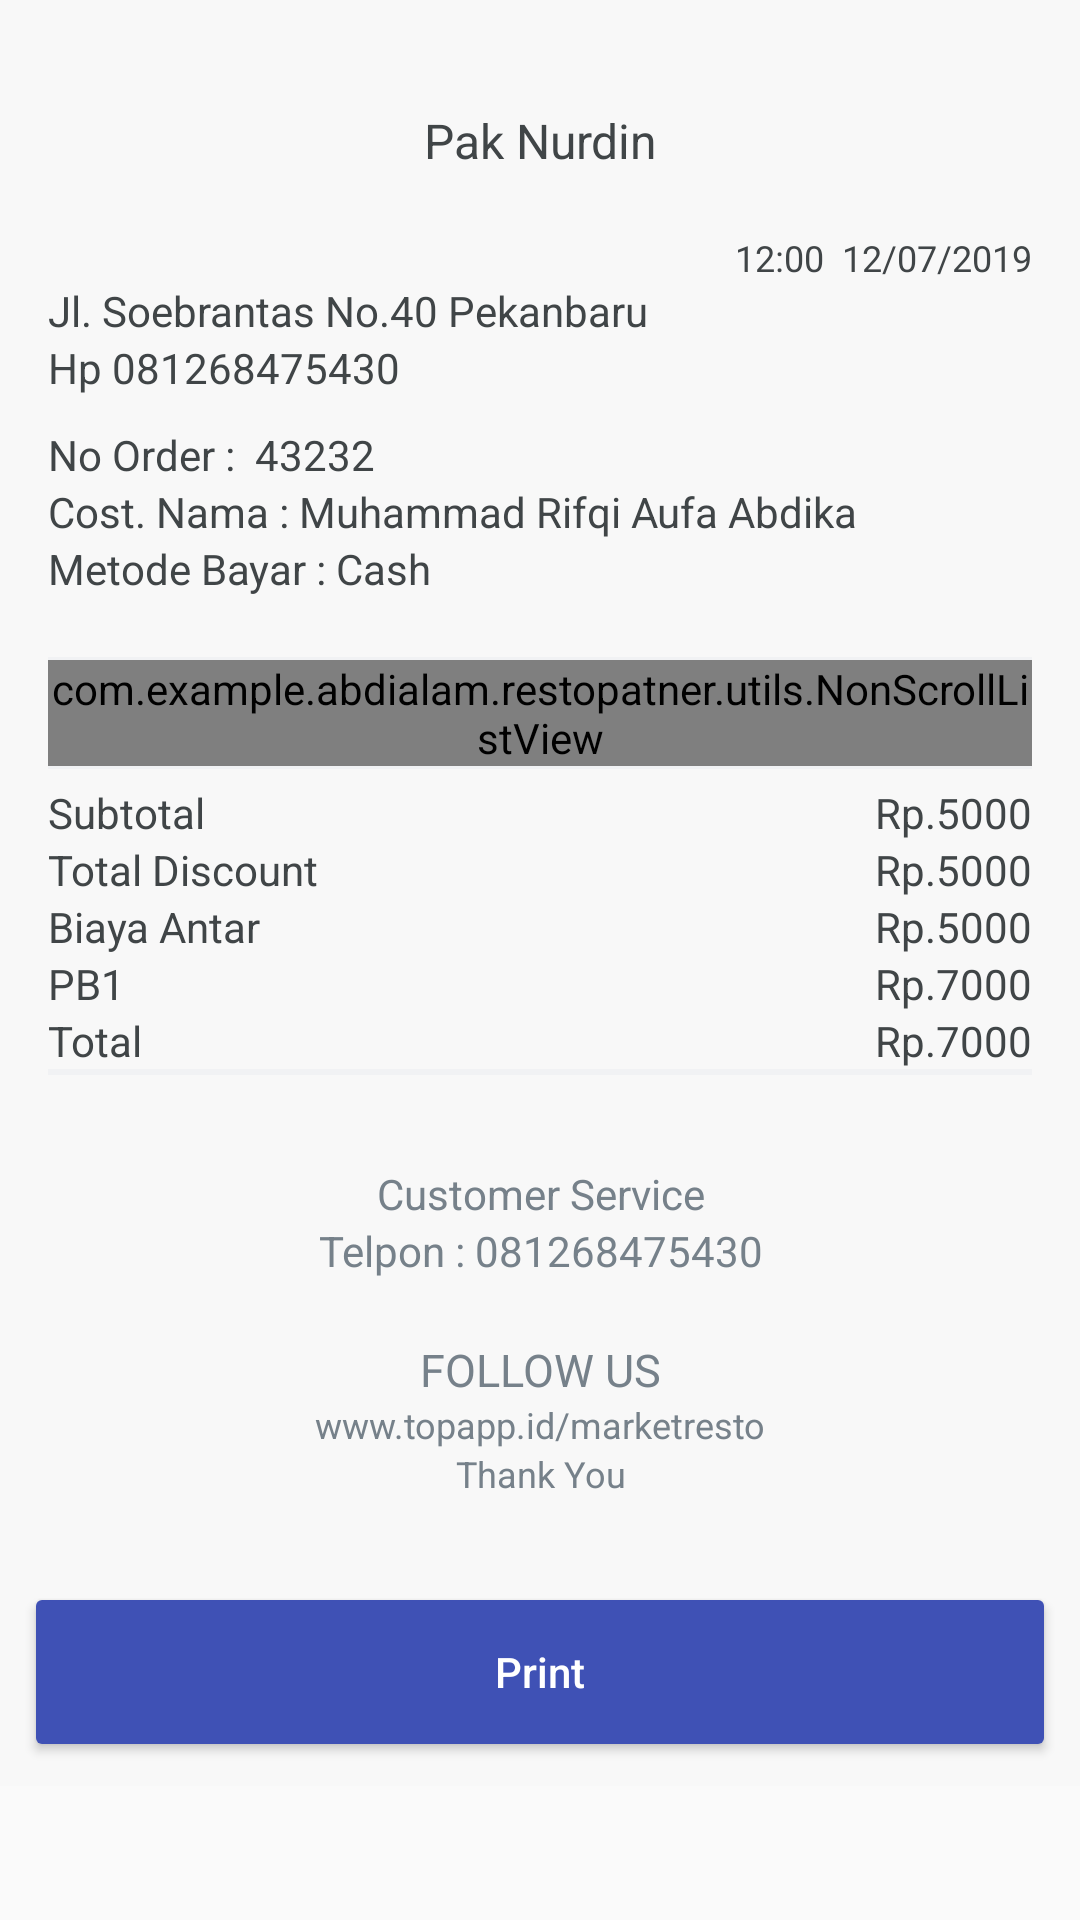

Write the Android layout XML for this screen, with the resource values it uses.
<!-- AndroidManifest.xml: application theme AppTheme -->
<!-- res/layout/activity_print.xml -->
<?xml version="1.0" encoding="utf-8"?>
<ScrollView xmlns:android="http://schemas.android.com/apk/res/android"
    xmlns:app="http://schemas.android.com/apk/res-auto"
    xmlns:tools="http://schemas.android.com/tools"
    android:layout_width="match_parent"
    android:layout_height="match_parent"
    tools:context=".activities.PrintActivity">

    <RelativeLayout
        android:layout_width="match_parent"
        android:layout_height="match_parent"
        android:background="#f8f8f8"
        android:padding="8dp">


        <LinearLayout
            android:id="@+id/linear2"
            android:layout_width="match_parent"
            android:layout_height="wrap_content"
            android:layout_below="@id/linear1"
            android:orientation="vertical"
            android:padding="8dp">

            <TextView
                android:id="@+id/tvNamaResto"
                android:layout_width="match_parent"
                android:layout_height="wrap_content"
                android:gravity="center"
                android:maxLines="1"
                android:paddingVertical="20dp"
                android:text="Pak Nurdin"
                android:textColor="@color/Tex"
                android:textSize="16sp" />

            <TextView
                android:id="@+id/tvTime"
                android:layout_width="match_parent"
                android:layout_height="wrap_content"
                android:gravity="right"
                android:maxLines="1"
                android:text="12:00  12/07/2019"
                android:textColor="@color/Tex"
                android:textSize="12sp" />

            <TextView
                android:id="@+id/tvAlamatResto"
                android:layout_width="match_parent"
                android:layout_height="wrap_content"
                android:gravity="left"
                android:maxLines="2"
                android:text="Jl. Soebrantas No.40 Pekanbaru"
                android:textColor="@color/Tex"
                 />

            <TextView
                android:id="@+id/noHp"
                android:layout_width="match_parent"
                android:layout_height="wrap_content"
                android:gravity="left"
                android:maxLines="1"
                android:text="Hp 081268475430"
                android:textColor="@color/Tex"
                 />

            <TextView
                android:id="@+id/tvNoOrder"
                android:layout_width="match_parent"
                android:layout_height="wrap_content"
                android:layout_marginTop="10dp"
                android:gravity="left"
                android:maxLines="1"
                android:text="No Order :  43232"
                android:textColor="@color/Tex"
                />

            <TextView
                android:id="@+id/tvNamaPemesan"
                android:layout_width="match_parent"
                android:layout_height="wrap_content"
                android:gravity="left"
                android:maxLines="1"
                android:text="Cost. Nama : Muhammad Rifqi Aufa Abdika"
                android:textColor="@color/Tex"
                 />

            <TextView
                android:id="@+id/tvMetodeBayar"
                android:layout_width="match_parent"
                android:layout_height="wrap_content"
                android:gravity="left"
                android:maxLines="1"
                android:text="Metode Bayar : Cash"
                android:textColor="@color/Tex"
                 />


            <View
                android:layout_width="match_parent"
                android:layout_height="1dp"
                android:layout_marginTop="20dp"
                android:background="@color/colordevider" />


            
                
                
                
                
                

            <com.example.abdialam.restopatner.utils.NonScrollListView
                android:id="@+id/listview"
                android:layout_width="match_parent"
                android:layout_height="wrap_content"
                android:divider="#00000000"
                android:footerDividersEnabled="true" />

            <View
                android:layout_width="match_parent"
                android:layout_height="1dp"
                android:layout_marginBottom="5dp"
                android:background="@color/colordevider" />

            <LinearLayout
                android:layout_width="match_parent"
                android:layout_height="wrap_content">

                <TextView
                    android:layout_width="match_parent"
                    android:layout_height="wrap_content"
                    android:layout_weight="1"
                    android:text="Subtotal"
                    android:textColor="@color/Tex"
                     />

                <TextView
                    android:id="@+id/tvSubTotal"
                    android:layout_width="match_parent"
                    android:layout_height="wrap_content"
                    android:layout_weight="1"
                    android:gravity="right"
                    android:maxLines="1"
                    android:text="Rp.5000"
                    android:textColor="@color/Tex"
                     />

            </LinearLayout>

            <LinearLayout
                android:layout_width="match_parent"
                android:layout_height="wrap_content">

                <TextView
                    android:layout_width="match_parent"
                    android:layout_height="wrap_content"
                    android:layout_weight="1"
                    android:text="Total Discount"
                    android:textColor="@color/Tex"
                    />

                <TextView
                    android:id="@+id/tvTotalDiskon"
                    android:layout_width="match_parent"
                    android:layout_height="wrap_content"
                    android:layout_weight="1"
                    android:gravity="right"
                    android:maxLines="1"
                    android:text="Rp.5000"
                    android:textColor="@color/Tex"
                     />

            </LinearLayout>

            <LinearLayout
                android:layout_width="match_parent"
                android:layout_height="wrap_content">

                <TextView
                    android:layout_width="match_parent"
                    android:layout_height="wrap_content"
                    android:layout_weight="1"
                    android:text="Biaya Antar"
                    android:textColor="@color/Tex"
                     />

                <TextView
                    android:id="@+id/tvBiayaAntar"
                    android:layout_width="match_parent"
                    android:layout_height="wrap_content"
                    android:layout_weight="1"
                    android:gravity="right"
                    android:maxLines="1"
                    android:text="Rp.5000"
                    android:textColor="@color/Tex"
                    />

            </LinearLayout>

            <LinearLayout
                android:layout_width="match_parent"
                android:layout_height="wrap_content">

                <TextView
                    android:layout_width="match_parent"
                    android:layout_height="wrap_content"
                    android:layout_weight="1"
                    android:text="PB1"
                    android:textColor="@color/Tex"
                     />

                <TextView
                    android:id="@+id/tvPajakPB1"
                    android:layout_width="match_parent"
                    android:layout_height="wrap_content"
                    android:layout_weight="1"
                    android:gravity="right"
                    android:maxLines="1"
                    android:text="Rp.7000"
                    android:textColor="@color/Tex"
                    />

            </LinearLayout>

            <LinearLayout
                android:layout_width="match_parent"
                android:layout_height="wrap_content">

                <TextView
                    android:layout_width="match_parent"
                    android:layout_height="wrap_content"
                    android:layout_weight="1"
                    android:text="Total"
                    android:textColor="@color/Tex"
                    />

                <TextView
                    android:id="@+id/tvTotal"
                    android:layout_width="match_parent"
                    android:layout_height="wrap_content"
                    android:layout_weight="1"
                    android:gravity="right"
                    android:maxLines="1"
                    android:text="Rp.7000"
                    android:textColor="@color/Tex"
                     />

            </LinearLayout>

            <View
                android:layout_width="match_parent"
                android:layout_height="1dp"
                android:background="@color/colordevider" />

            <View
                android:layout_width="match_parent"
                android:layout_height="1dp"
                android:layout_marginBottom="30dp"
                android:background="@color/colordevider" />

            <TextView
                android:layout_width="match_parent"
                android:layout_height="wrap_content"
                android:gravity="center"
                android:maxLines="1"
                android:text="Customer Service"
                android:textColor="@color/textSub"
                 />

            <TextView
                android:layout_width="match_parent"
                android:layout_height="wrap_content"
                android:gravity="center"
                android:maxLines="1"
                android:text="Telpon : 081268475430"
                android:textColor="@color/textSub"
                />

            <TextView
                android:layout_width="match_parent"
                android:layout_height="wrap_content"
                android:layout_marginTop="20dp"
                android:gravity="center"
                android:maxLines="1"
                android:text="FOLLOW US"
                android:textColor="@color/textSub"
                android:textSize="15sp" />

            <TextView
                android:layout_width="match_parent"
                android:layout_height="wrap_content"
                android:gravity="center"
                android:maxLines="1"
                android:text="www.topapp.id/marketresto"
                android:textColor="@color/textSub"
                android:textSize="12sp" />

            <TextView
                android:layout_width="match_parent"
                android:layout_height="wrap_content"
                android:gravity="center"
                android:maxLines="1"
                android:text="Thank You"
                android:textColor="@color/textSub"
                android:textSize="12sp" />

        </LinearLayout>

        <Button
            android:id="@+id/btnSendCode"
            android:layout_width="match_parent"
            android:layout_height="60dp"
            android:layout_alignParentBottom="true"
            android:layout_marginTop="20dp"
            android:text="Print"
            android:textAllCaps="false"
            android:textColor="@color/White"
            android:layout_below="@+id/linear2"
            android:theme="@style/ButtonPrimary" />

    </RelativeLayout>


</ScrollView>
<!-- resources referenced by this layout -->
<resources>
  <color name="Tex">#404547</color>
  <color name="White">#fff</color>
  <color name="colordevider">#f1f2f4</color>
  <color name="textSub">#76818a</color>
  <style name="ButtonPrimary" parent="Theme.AppCompat.Light">
          <item name="colorControlHighlight">@color/colorPrimaryDark</item>
          <item name="colorButtonNormal">@color/colorPrimary</item>
  
      </style>
  <style name="AppTheme" parent="Theme.AppCompat.Light.DarkActionBar">
          
          <item name="colorPrimary">@color/colorPrimary</item>
          <item name="colorPrimaryDark">@color/colorPrimaryDark</item>
          <item name="colorAccent">@color/colorAccent</item>
      </style>
  <color name="colorPrimaryDark">#303F9F</color>
  <color name="colorPrimary">#3F51B5</color>
  <color name="colorAccent">#FF4081</color>
</resources>
